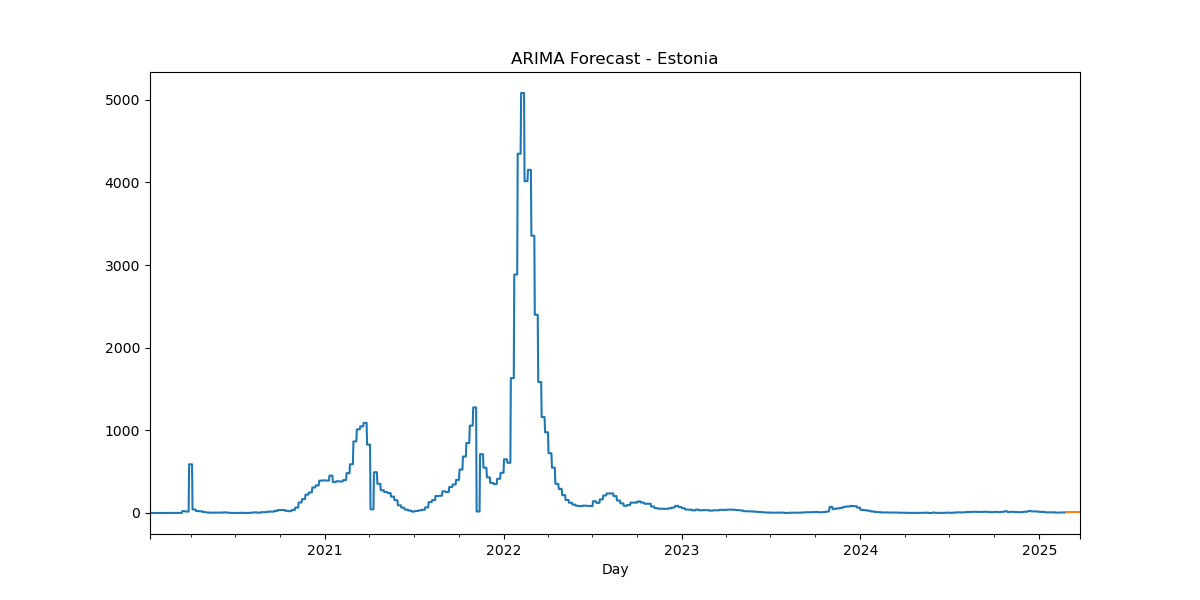

Source data for this figure (header and first rows):
, predicted_mean
2025-02-24, 6.243
2025-02-25, 6.243
2025-02-26, 6.243
2025-02-27, 6.243
2025-02-28, 6.243
2025-03-01, 6.243
2025-03-02, 6.243
2025-03-03, 6.243
2025-03-04, 6.243
2025-03-05, 6.243
2025-03-06, 6.243
2025-03-07, 6.243
2025-03-08, 6.243
2025-03-09, 6.243
2025-03-10, 6.243
2025-03-11, 6.243
2025-03-12, 6.243
2025-03-13, 6.243
2025-03-14, 6.243
2025-03-15, 6.243
2025-03-16, 6.243
2025-03-17, 6.243
2025-03-18, 6.243
2025-03-19, 6.243
2025-03-20, 6.243
2025-03-21, 6.243
2025-03-22, 6.243
2025-03-23, 6.243
2025-03-24, 6.243
2025-03-25, 6.243
